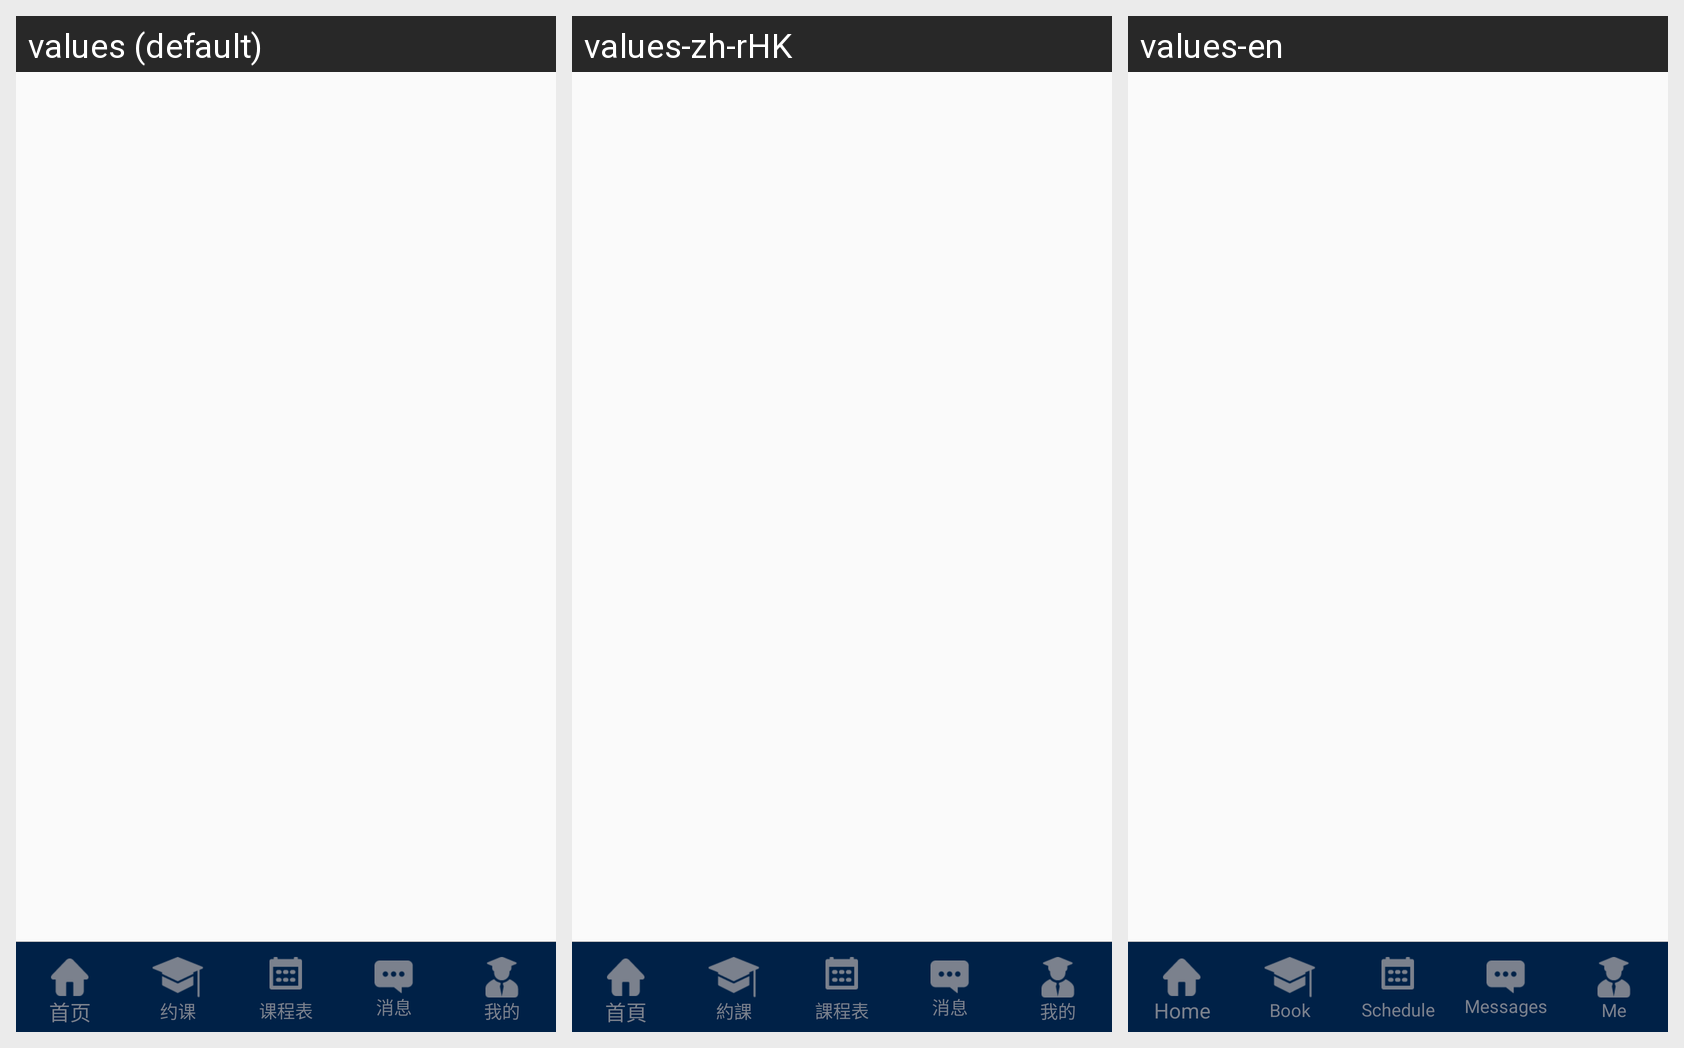

The Android screen above is rendered under several locales of the same app. Produce the string resources it draws, with the default and per-locale values.
Android screen res/layout/view_main_bottom.xml rendered under 3 locales, left to right: values (default), values-zh-rHK, values-en. Device: Nexus 5 (rendered at 1080×1920; each locale shown at half size, 540×960, under a caption strip naming it); theme AppTheme.
Strings drawn on this screen, with the default value and each locale's value (text and hints the layout hard-codes, and strings that could not be matched under every locale, appear in the picture but are not listed):

home_page
  values: 首页
  values-zh-rHK: 首頁
  values-en: Home

book_lessons
  values: 约课
  values-zh-rHK: 約課
  values-en: Book lessons

class_schedule
  values: 课程表
  values-zh-rHK: 課程表
  values-en: Schedule

message
  values: 消息
  values-zh-rHK: 消息
  values-en: Messages

me
  values: 我的
  values-zh-rHK: 我的
  values-en: Me
